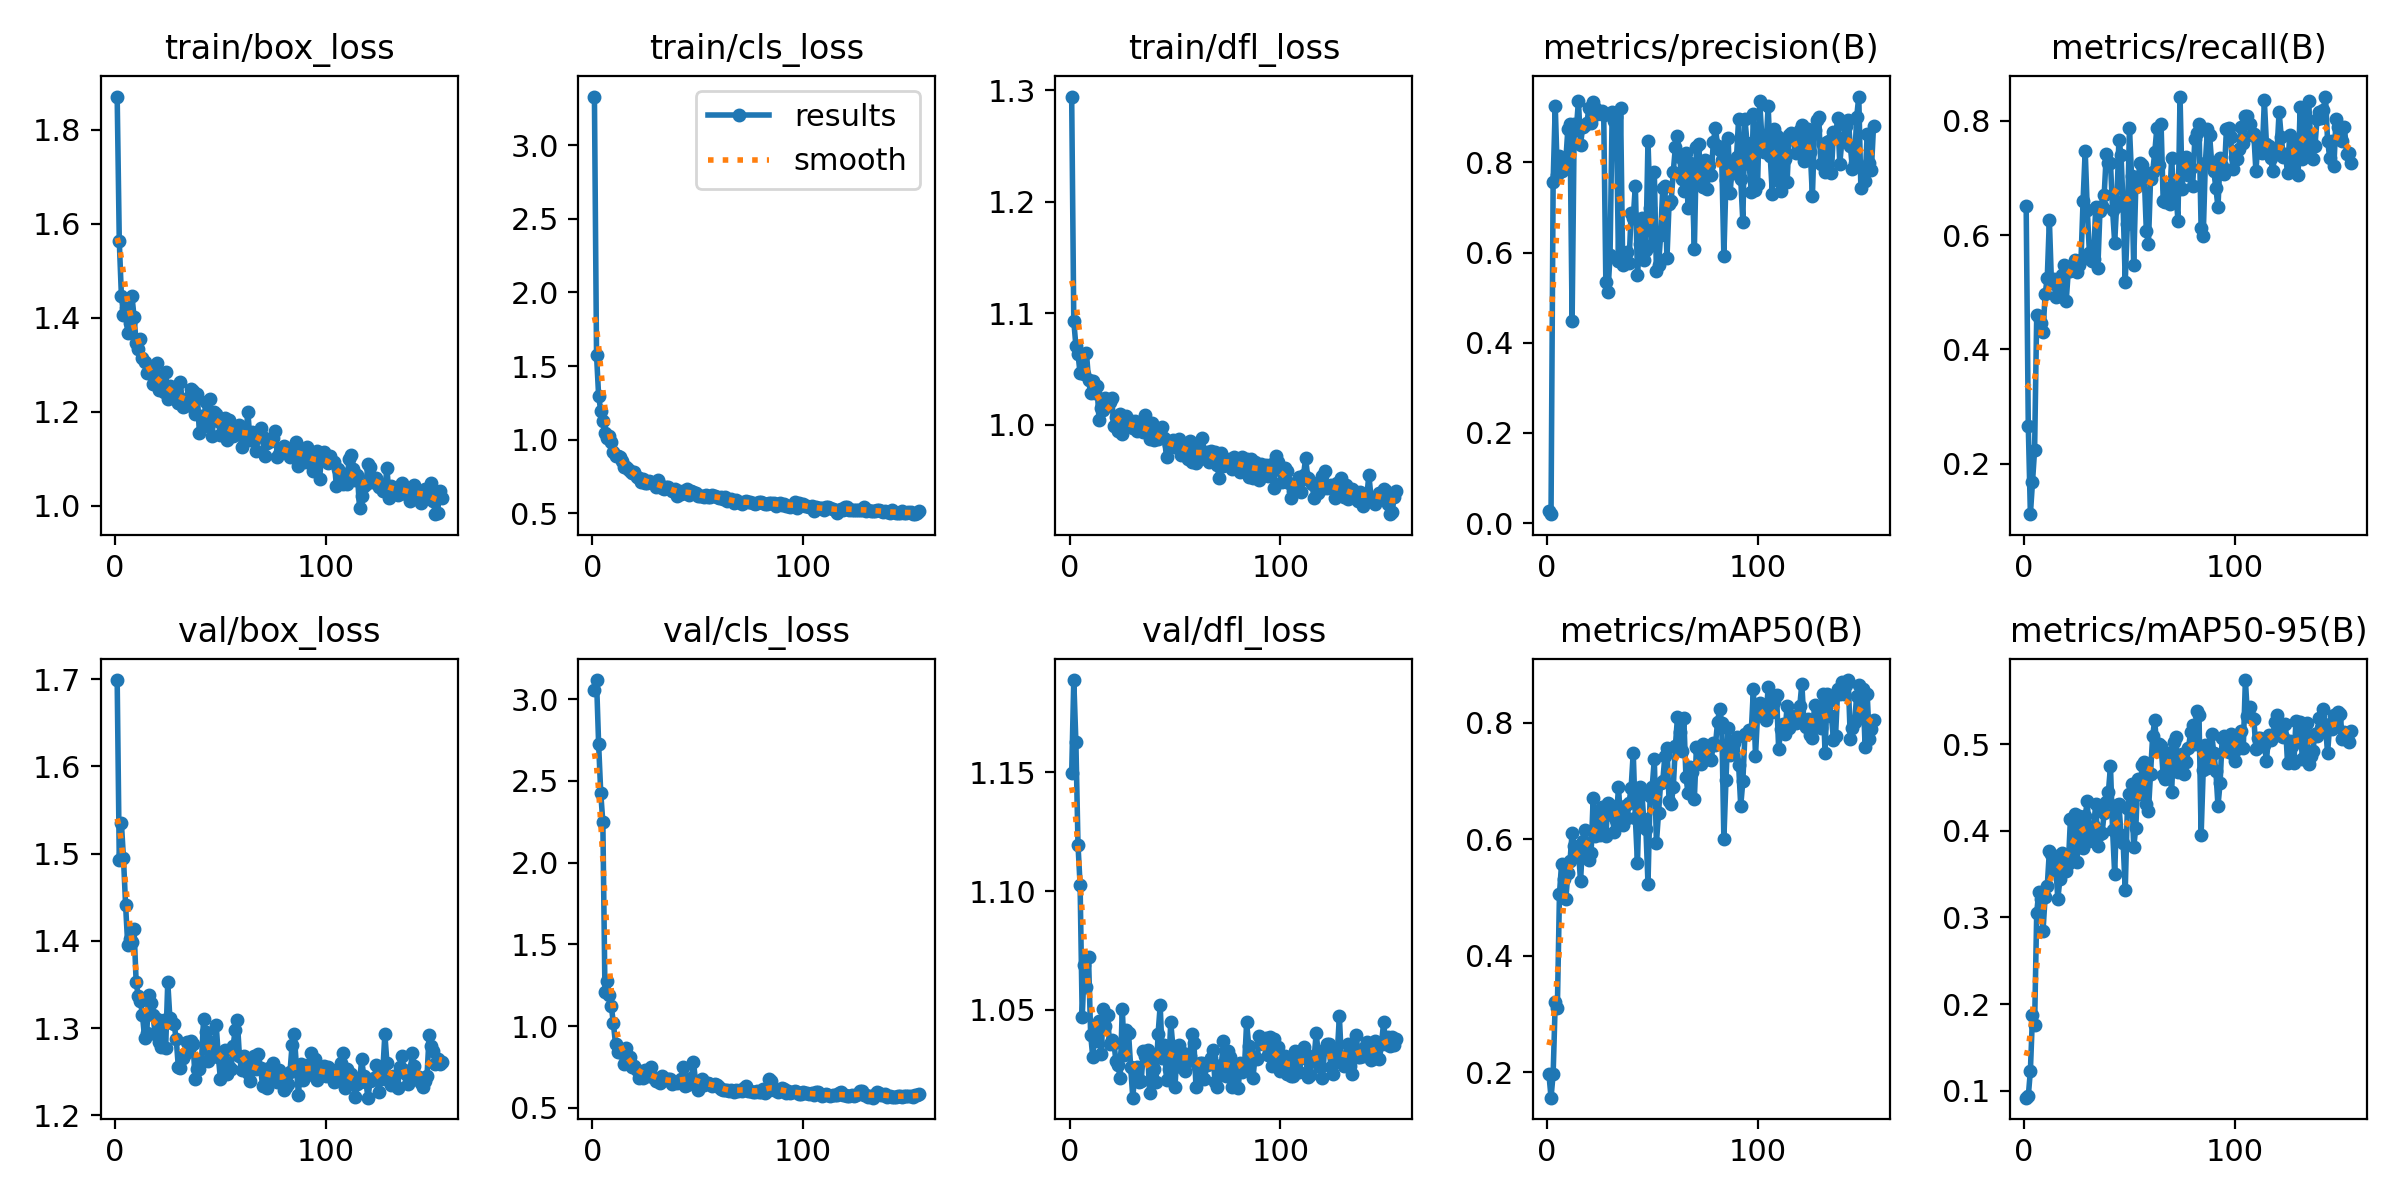

The file beside this chart, header and first rows:
epoch, train/box_loss, train/cls_loss, train/dfl_loss, metrics/precision(B), metrics/recall(B), metrics/mAP50(B), metrics/mAP50-95(B), val/box_loss, val/cls_loss, val/dfl_loss, lr/pg0, lr/pg1, lr/pg2
1, 1.87, 3.331, 1.294, 0.026, 0.65, 0.1974, 0.09195, 1.699, 3.053, 1.149, 0.0002715, 0.0002715, 0.0002715
2, 1.563, 1.577, 1.093, 0.01972, 0.2662, 0.1567, 0.09356, 1.492, 3.116, 1.189, 0.000557, 0.000557, 0.000557
3, 1.447, 1.296, 1.071, 0.7577, 0.1115, 0.1972, 0.123, 1.535, 2.723, 1.163, 0.0008423, 0.0008423, 0.0008423
4, 1.406, 1.196, 1.063, 0.9259, 0.1682, 0.3211, 0.1869, 1.494, 2.426, 1.119, 0.001127, 0.001127, 0.001127
5, 1.421, 1.125, 1.046, 0.7724, 0.2241, 0.311, 0.1763, 1.441, 2.246, 1.103, 0.001412, 0.001412, 0.001412
6, 1.367, 1.046, 1.062, 0.8145, 0.4599, 0.5065, 0.3057, 1.395, 1.21, 1.047, 0.001425, 0.001425, 0.001425
7, 1.389, 1.008, 1.046, 0.782, 0.4565, 0.5585, 0.3298, 1.402, 1.279, 1.069, 0.001425, 0.001425, 0.001425
8, 1.446, 1.023, 1.065, 0.7853, 0.4469, 0.5319, 0.3211, 1.398, 1.19, 1.06, 0.001425, 0.001425, 0.001425
9, 1.403, 0.9816, 1.04, 0.8035, 0.4301, 0.497, 0.2846, 1.413, 1.124, 1.072, 0.001424, 0.001424, 0.001424
10, 1.347, 0.9149, 1.028, 0.8754, 0.4971, 0.5426, 0.3241, 1.353, 1.017, 1.04, 0.001423, 0.001423, 0.001423
11, 1.333, 0.8885, 1.04, 0.8845, 0.5244, 0.5622, 0.3362, 1.336, 0.8913, 1.03, 0.001423, 0.001423, 0.001423
12, 1.355, 0.8883, 1.029, 0.448, 0.6268, 0.6117, 0.3765, 1.331, 0.8446, 1.042, 0.001422, 0.001422, 0.001422
13, 1.314, 0.8791, 1.035, 0.8857, 0.5157, 0.5888, 0.3727, 1.315, 0.8621, 1.037, 0.001421, 0.001421, 0.001421
14, 1.306, 0.8548, 1.004, 0.8728, 0.5237, 0.5751, 0.3547, 1.289, 0.835, 1.045, 0.001421, 0.001421, 0.001421
15, 1.282, 0.8132, 1.015, 0.9373, 0.4923, 0.5826, 0.3631, 1.294, 0.7712, 1.032, 0.00142, 0.00142, 0.00142
16, 1.282, 0.8119, 1.013, 0.8398, 0.4936, 0.5278, 0.321, 1.338, 0.8673, 1.05, 0.001419, 0.001419, 0.001419
17, 1.293, 0.802, 1.024, 0.8785, 0.5109, 0.597, 0.344, 1.329, 0.8066, 1.043, 0.001418, 0.001418, 0.001418
18, 1.258, 0.7901, 1.019, 0.8835, 0.5307, 0.6158, 0.3743, 1.315, 0.8133, 1.048, 0.001418, 0.001418, 0.001418
19, 1.266, 0.7727, 1.02, 0.888, 0.5479, 0.5811, 0.3718, 1.293, 0.7503, 1.036, 0.001417, 0.001417, 0.001417
20, 1.304, 0.7782, 1.024, 0.9215, 0.4851, 0.5641, 0.3531, 1.31, 0.7554, 1.038, 0.001416, 0.001416, 0.001416
21, 1.247, 0.7487, 0.9995, 0.8884, 0.5379, 0.5759, 0.3613, 1.284, 0.7321, 1.036, 0.001416, 0.001416, 0.001416
22, 1.265, 0.7393, 1.007, 0.9347, 0.5379, 0.6717, 0.4137, 1.278, 0.6849, 1.029, 0.001415, 0.001415, 0.001415
23, 1.242, 0.7148, 0.9943, 0.9199, 0.5393, 0.6053, 0.3741, 1.309, 0.6996, 1.027, 0.001414, 0.001414, 0.001414
24, 1.285, 0.7334, 1.01, 0.9069, 0.5555, 0.6423, 0.4197, 1.277, 0.6812, 1.021, 0.001413, 0.001413, 0.001413
25, 1.227, 0.7024, 0.9917, 0.9106, 0.5349, 0.607, 0.3639, 1.353, 0.7304, 1.05, 0.001413, 0.001413, 0.001413
26, 1.254, 0.7087, 1.001, 0.9136, 0.548, 0.6562, 0.4174, 1.312, 0.7273, 1.031, 0.001412, 0.001412, 0.001412
27, 1.243, 0.7211, 1.008, 0.9046, 0.5558, 0.6537, 0.4025, 1.306, 0.6933, 1.041, 0.001411, 0.001411, 0.001411
28, 1.237, 0.7105, 1.004, 0.535, 0.6604, 0.6052, 0.3799, 1.304, 0.7486, 1.04, 0.001411, 0.001411, 0.001411
29, 1.236, 0.7051, 0.9979, 0.5124, 0.7475, 0.663, 0.4172, 1.288, 0.6922, 1.026, 0.00141, 0.00141, 0.00141
30, 1.218, 0.6785, 0.9977, 0.5947, 0.6436, 0.6597, 0.434, 1.256, 0.6653, 1.013, 0.001409, 0.001409, 0.001409
31, 1.263, 0.7259, 1.003, 0.9113, 0.5688, 0.642, 0.3878, 1.254, 0.6678, 1.024, 0.001409, 0.001409, 0.001409
32, 1.21, 0.6911, 0.9943, 0.8921, 0.555, 0.613, 0.3915, 1.266, 0.6548, 1.026, 0.001408, 0.001408, 0.001408
33, 1.212, 0.6741, 0.9983, 0.8999, 0.5587, 0.6335, 0.4051, 1.271, 0.6928, 1.02, 0.001407, 0.001407, 0.001407
34, 1.217, 0.6677, 0.9963, 0.5823, 0.6498, 0.6902, 0.4306, 1.284, 0.6734, 1.02, 0.001406, 0.001406, 0.001406
35, 1.231, 0.6779, 0.9936, 0.9208, 0.5423, 0.6314, 0.3819, 1.276, 0.6747, 1.033, 0.001406, 0.001406, 0.001406
36, 1.248, 0.6815, 1.009, 0.5735, 0.6413, 0.6251, 0.396, 1.285, 0.6751, 1.031, 0.001405, 0.001405, 0.001405
37, 1.244, 0.6677, 0.9972, 0.5876, 0.651, 0.6581, 0.3969, 1.282, 0.6787, 1.033, 0.001404, 0.001404, 0.001404
38, 1.196, 0.6528, 0.9871, 0.6016, 0.6698, 0.6366, 0.4204, 1.242, 0.6438, 1.015, 0.001404, 0.001404, 0.001404
39, 1.238, 0.6655, 1.002, 0.5765, 0.7411, 0.6622, 0.4335, 1.254, 0.6613, 1.029, 0.001403, 0.001403, 0.001403
40, 1.155, 0.6193, 0.9865, 0.6876, 0.7261, 0.6882, 0.4449, 1.254, 0.6549, 1.025, 0.001402, 0.001402, 0.001402
41, 1.19, 0.6512, 0.9909, 0.6765, 0.7262, 0.749, 0.4743, 1.262, 0.6561, 1.02, 0.001401, 0.001401, 0.001401
42, 1.17, 0.629, 0.9873, 0.7489, 0.6434, 0.6371, 0.4008, 1.311, 0.6745, 1.04, 0.001401, 0.001401, 0.001401
43, 1.221, 0.6509, 0.9928, 0.5513, 0.5868, 0.5586, 0.3497, 1.295, 0.7487, 1.052, 0.0014, 0.0014, 0.0014
44, 1.193, 0.6383, 0.9981, 0.6199, 0.6585, 0.6897, 0.4304, 1.263, 0.6356, 1.03, 0.001399, 0.001399, 0.001399
45, 1.227, 0.6652, 0.9884, 0.6768, 0.7668, 0.6829, 0.431, 1.284, 0.643, 1.035, 0.001399, 0.001399, 0.001399
46, 1.147, 0.6251, 0.9711, 0.5827, 0.7409, 0.6347, 0.3956, 1.282, 0.6744, 1.02, 0.001398, 0.001398, 0.001398
47, 1.2, 0.65, 0.9822, 0.6059, 0.6502, 0.6186, 0.3862, 1.268, 0.6818, 1.025, 0.001397, 0.001397, 0.001397
48, 1.195, 0.6458, 0.9799, 0.8477, 0.5185, 0.5238, 0.3311, 1.303, 0.7804, 1.045, 0.001396, 0.001396, 0.001396
49, 1.18, 0.6375, 0.9869, 0.6985, 0.6186, 0.6738, 0.4262, 1.267, 0.6611, 1.035, 0.001396, 0.001396, 0.001396
50, 1.149, 0.6172, 0.9803, 0.6165, 0.788, 0.6897, 0.443, 1.241, 0.6119, 1.018, 0.001395, 0.001395, 0.001395
51, 1.171, 0.6179, 0.9855, 0.7781, 0.7029, 0.7378, 0.4536, 1.265, 0.6369, 1.033, 0.001394, 0.001394, 0.001394
52, 1.187, 0.6202, 0.9874, 0.5585, 0.548, 0.5937, 0.3809, 1.275, 0.6773, 1.035, 0.001394, 0.001394, 0.001394
53, 1.14, 0.6069, 0.9732, 0.5717, 0.6841, 0.6448, 0.4032, 1.247, 0.6378, 1.026, 0.001393, 0.001393, 0.001393
54, 1.183, 0.6207, 0.9788, 0.6384, 0.6956, 0.6969, 0.46, 1.256, 0.6536, 1.032, 0.001392, 0.001392, 0.001392
55, 1.156, 0.6122, 0.9825, 0.7429, 0.7253, 0.6995, 0.4421, 1.253, 0.651, 1.024, 0.001391, 0.001391, 0.001391
56, 1.149, 0.6127, 0.9692, 0.7476, 0.7234, 0.7426, 0.4762, 1.28, 0.6488, 1.029, 0.001391, 0.001391, 0.001391
57, 1.168, 0.621, 0.986, 0.587, 0.7065, 0.7576, 0.4797, 1.298, 0.6361, 1.031, 0.00139, 0.00139, 0.00139
58, 1.157, 0.6144, 0.9665, 0.7086, 0.6078, 0.6661, 0.4309, 1.309, 0.6455, 1.04, 0.001389, 0.001389, 0.001389
59, 1.171, 0.6115, 0.9808, 0.7148, 0.5844, 0.6599, 0.4228, 1.268, 0.6393, 1.036, 0.001389, 0.001389, 0.001389
60, 1.126, 0.6017, 0.9659, 0.7798, 0.6973, 0.6895, 0.4659, 1.252, 0.63, 1.017, 0.001388, 0.001388, 0.001388
... 95 more rows
